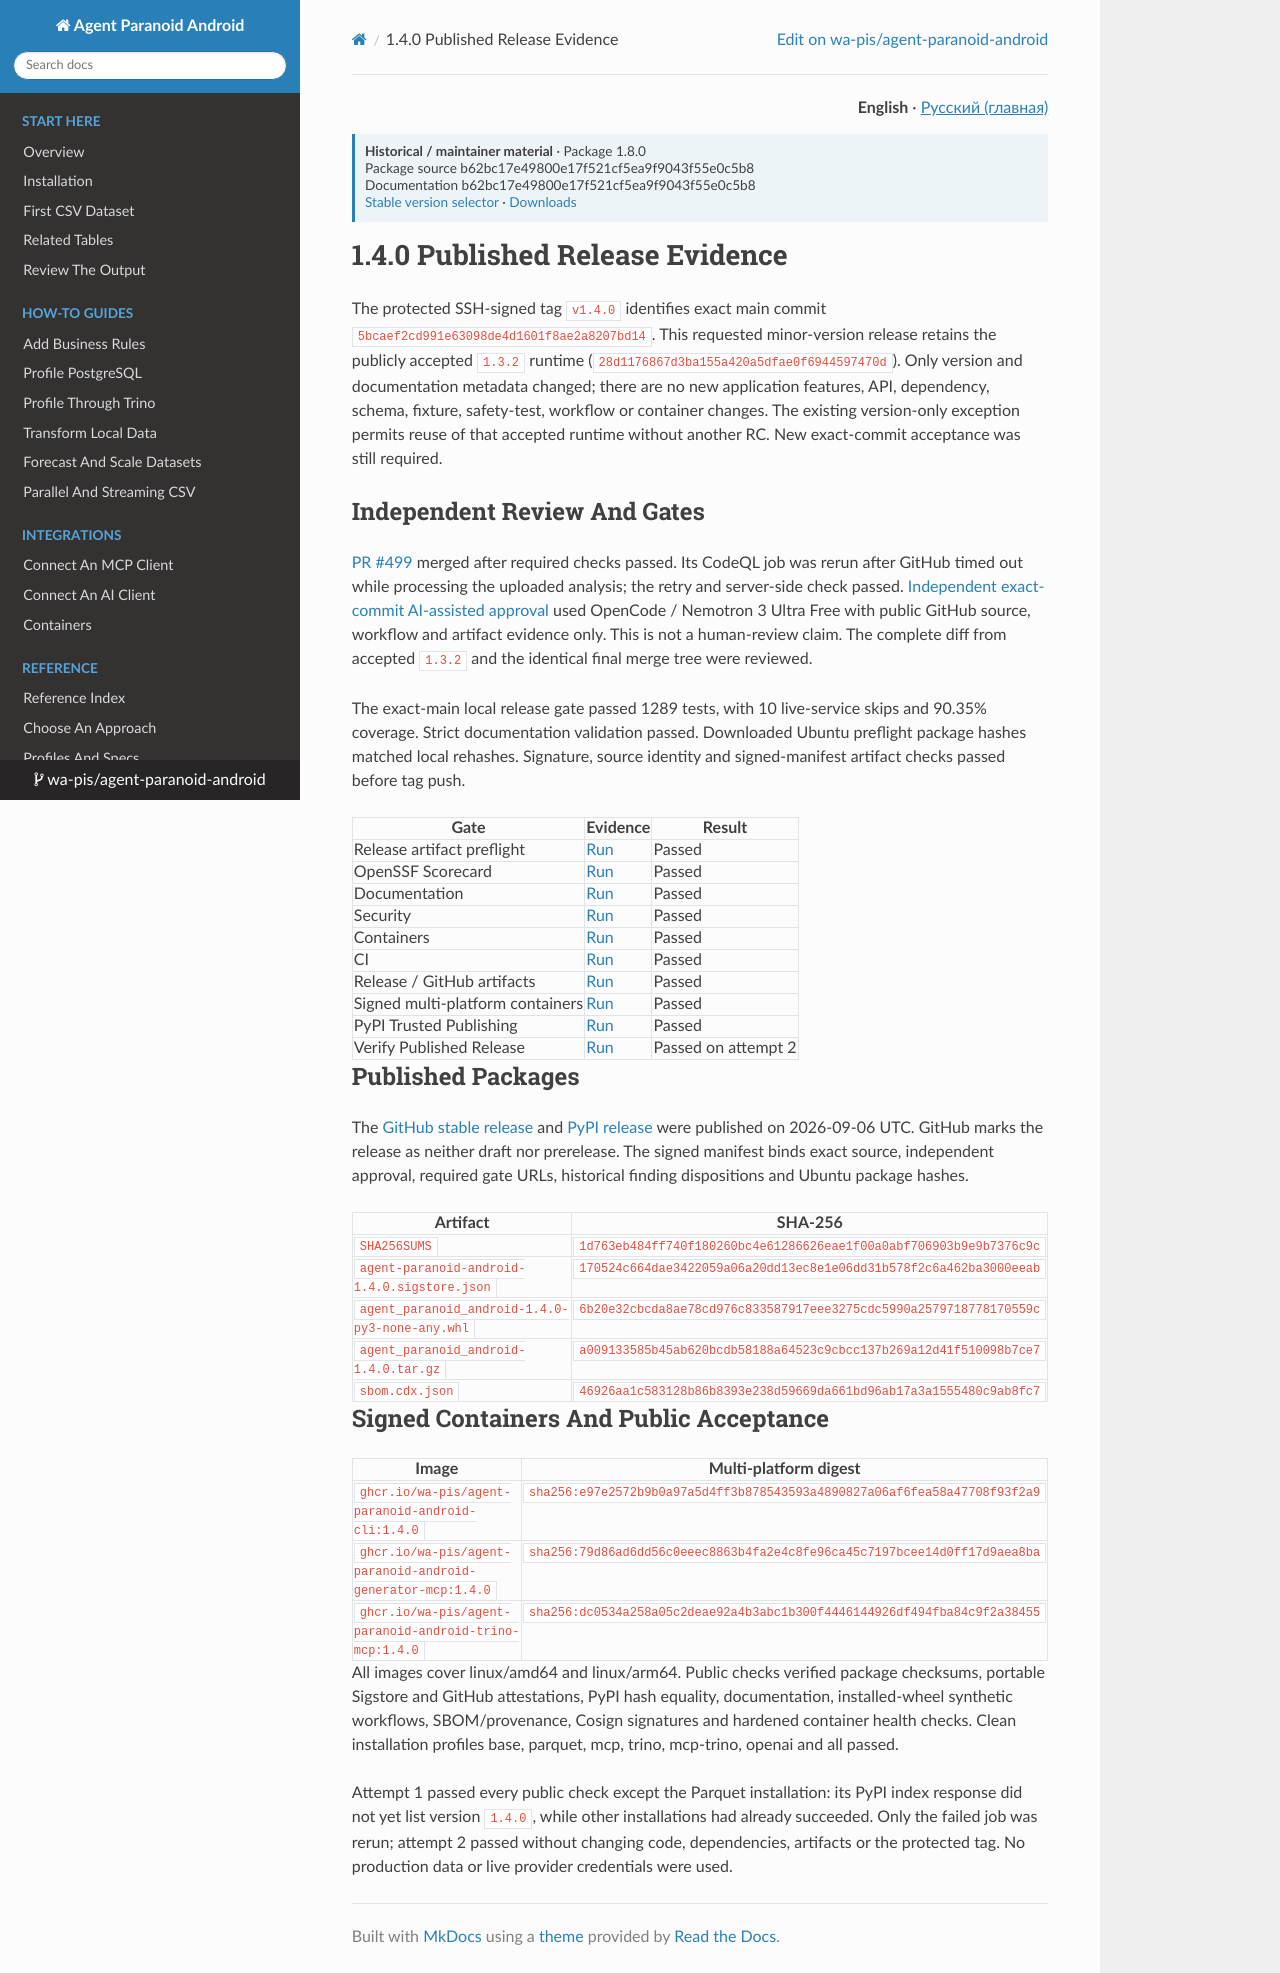

repository: wa-pis/agent-paranoid-android · page: versions/next/release-evidence-1.4.0/index.html · generator: mkdocs

# 1.4.0 Published Release Evidence

The protected SSH-signed tag `v1.4.0` identifies exact main commit
`5bcaef2cd991e63098de4d1601f8ae2a8207bd14`. This requested minor-version release retains the
publicly accepted `1.3.2` runtime (`28d1176867d3ba155a420a5dfae0f6944597470d`).
Only version and documentation metadata changed; there are no new application
features, API, dependency, schema, fixture, safety-test, workflow or container
changes. The existing version-only exception permits reuse of that accepted
runtime without another RC. New exact-commit acceptance was still required.

## Independent Review And Gates

[PR #499](https://github.com/wa-pis/agent-paranoid-android/pull/499) merged after
required checks passed. Its CodeQL job was rerun after GitHub timed out while
processing the uploaded analysis; the retry and server-side check passed.
[Independent exact-commit AI-assisted approval](https://github.com/wa-pis/agent-paranoid-android/issues/500)
used OpenCode / Nemotron 3 Ultra Free with public GitHub source, workflow and
artifact evidence only. This is not a human-review claim. The complete diff
from accepted `1.3.2` and the identical final merge tree were reviewed.

The exact-main local release gate passed 1289 tests, with 10 live-service skips
and 90.35% coverage. Strict documentation validation passed. Downloaded Ubuntu
preflight package hashes matched local rehashes. Signature, source identity and
signed-manifest artifact checks passed before tag push.

| Gate | Evidence | Result |
| --- | --- | --- |
| Release artifact preflight | [Run](https://github.com/wa-pis/agent-paranoid-android/actions/runs/34060878123) | Passed |
| OpenSSF Scorecard | [Run](https://github.com/wa-pis/agent-paranoid-android/actions/runs/34060862004) | Passed |
| Documentation | [Run](https://github.com/wa-pis/agent-paranoid-android/actions/runs/34060862014) | Passed |
| Security | [Run](https://github.com/wa-pis/agent-paranoid-android/actions/runs/34060862108) | Passed |
| Containers | [Run](https://github.com/wa-pis/agent-paranoid-android/actions/runs/34060862003) | Passed |
| CI | [Run](https://github.com/wa-pis/agent-paranoid-android/actions/runs/34060862065) | Passed |
| Release / GitHub artifacts | [Run](https://github.com/wa-pis/agent-paranoid-android/actions/runs/34061172608) | Passed |
| Signed multi-platform containers | [Run](https://github.com/wa-pis/agent-paranoid-android/actions/runs/34061172662) | Passed |
| PyPI Trusted Publishing | [Run](https://github.com/wa-pis/agent-paranoid-android/actions/runs/34061316527) | Passed |
| Verify Published Release | [Run](https://github.com/wa-pis/agent-paranoid-android/actions/runs/34061444182) | Passed on attempt 2 |

## Published Packages

The [GitHub stable release](https://github.com/wa-pis/agent-paranoid-android/releases/tag/v1.4.0)
and [PyPI release](https://pypi.org/project/agent-paranoid-android/1.4.0/)
were published on 2026-09-06 UTC. GitHub marks the release as neither draft nor
prerelease. The signed manifest binds exact source, independent approval,
required gate URLs, historical finding dispositions and Ubuntu package hashes.

| Artifact | SHA-256 |
| --- | --- |
| `SHA256SUMS` | `1d763eb484ff740f180260bc4e61286626eae1f00a0abf706903b9e9b7376c9c` |
| `agent-paranoid-android-1.4.0.sigstore.json` | `170524c664dae3422059a06a20dd13ec8e1e06dd31b578f2c6a462ba3000eeab` |
| `agent_paranoid_android-1.4.0-py3-none-any.whl` | `6b20e32cbcda8ae78cd976c833587917eee3275cdc5990a2579718778170559c` |
| `agent_paranoid_android-1.4.0.tar.gz` | `a009133585b45ab620bcdb58188a64523c9cbcc137b269a12d41f510098b7ce7` |
| `sbom.cdx.json` | `46926aa1c583128b86b8393e238d59669da661bd96ab17a3a1555480c9ab8fc7` |

## Signed Containers And Public Acceptance

| Image | Multi-platform digest |
| --- | --- |
| `ghcr.io/wa-pis/agent-paranoid-android-cli:1.4.0` | `sha256:e97e2572b9b0a97a5d4ff3b878543593a4890827a06af6fea58a47708f93f2a9` |
| `ghcr.io/wa-pis/agent-paranoid-android-generator-mcp:1.4.0` | `sha256:79d86ad6dd56c0eeec8863b4fa2e4c8fe96ca45c7197bcee14d0ff17d9aea8ba` |
| `ghcr.io/wa-pis/agent-paranoid-android-trino-mcp:1.4.0` | `sha256:dc0534a258a05c2deae92a4b3abc1b300f4446144926df494fba84c9f2a38455` |

All images cover linux/amd64 and linux/arm64. Public checks verified package
checksums, portable Sigstore and GitHub attestations, PyPI hash equality,
documentation, installed-wheel synthetic workflows, SBOM/provenance, Cosign
signatures and hardened container health checks. Clean installation profiles
base, parquet, mcp, trino, mcp-trino, openai and all passed.

Attempt 1 passed every public check except the Parquet installation: its PyPI
index response did not yet list version `1.4.0`, while other installations had
already succeeded. Only the failed job was rerun; attempt 2 passed without
changing code, dependencies, artifacts or the protected tag. No production data
or live provider credentials were used.
